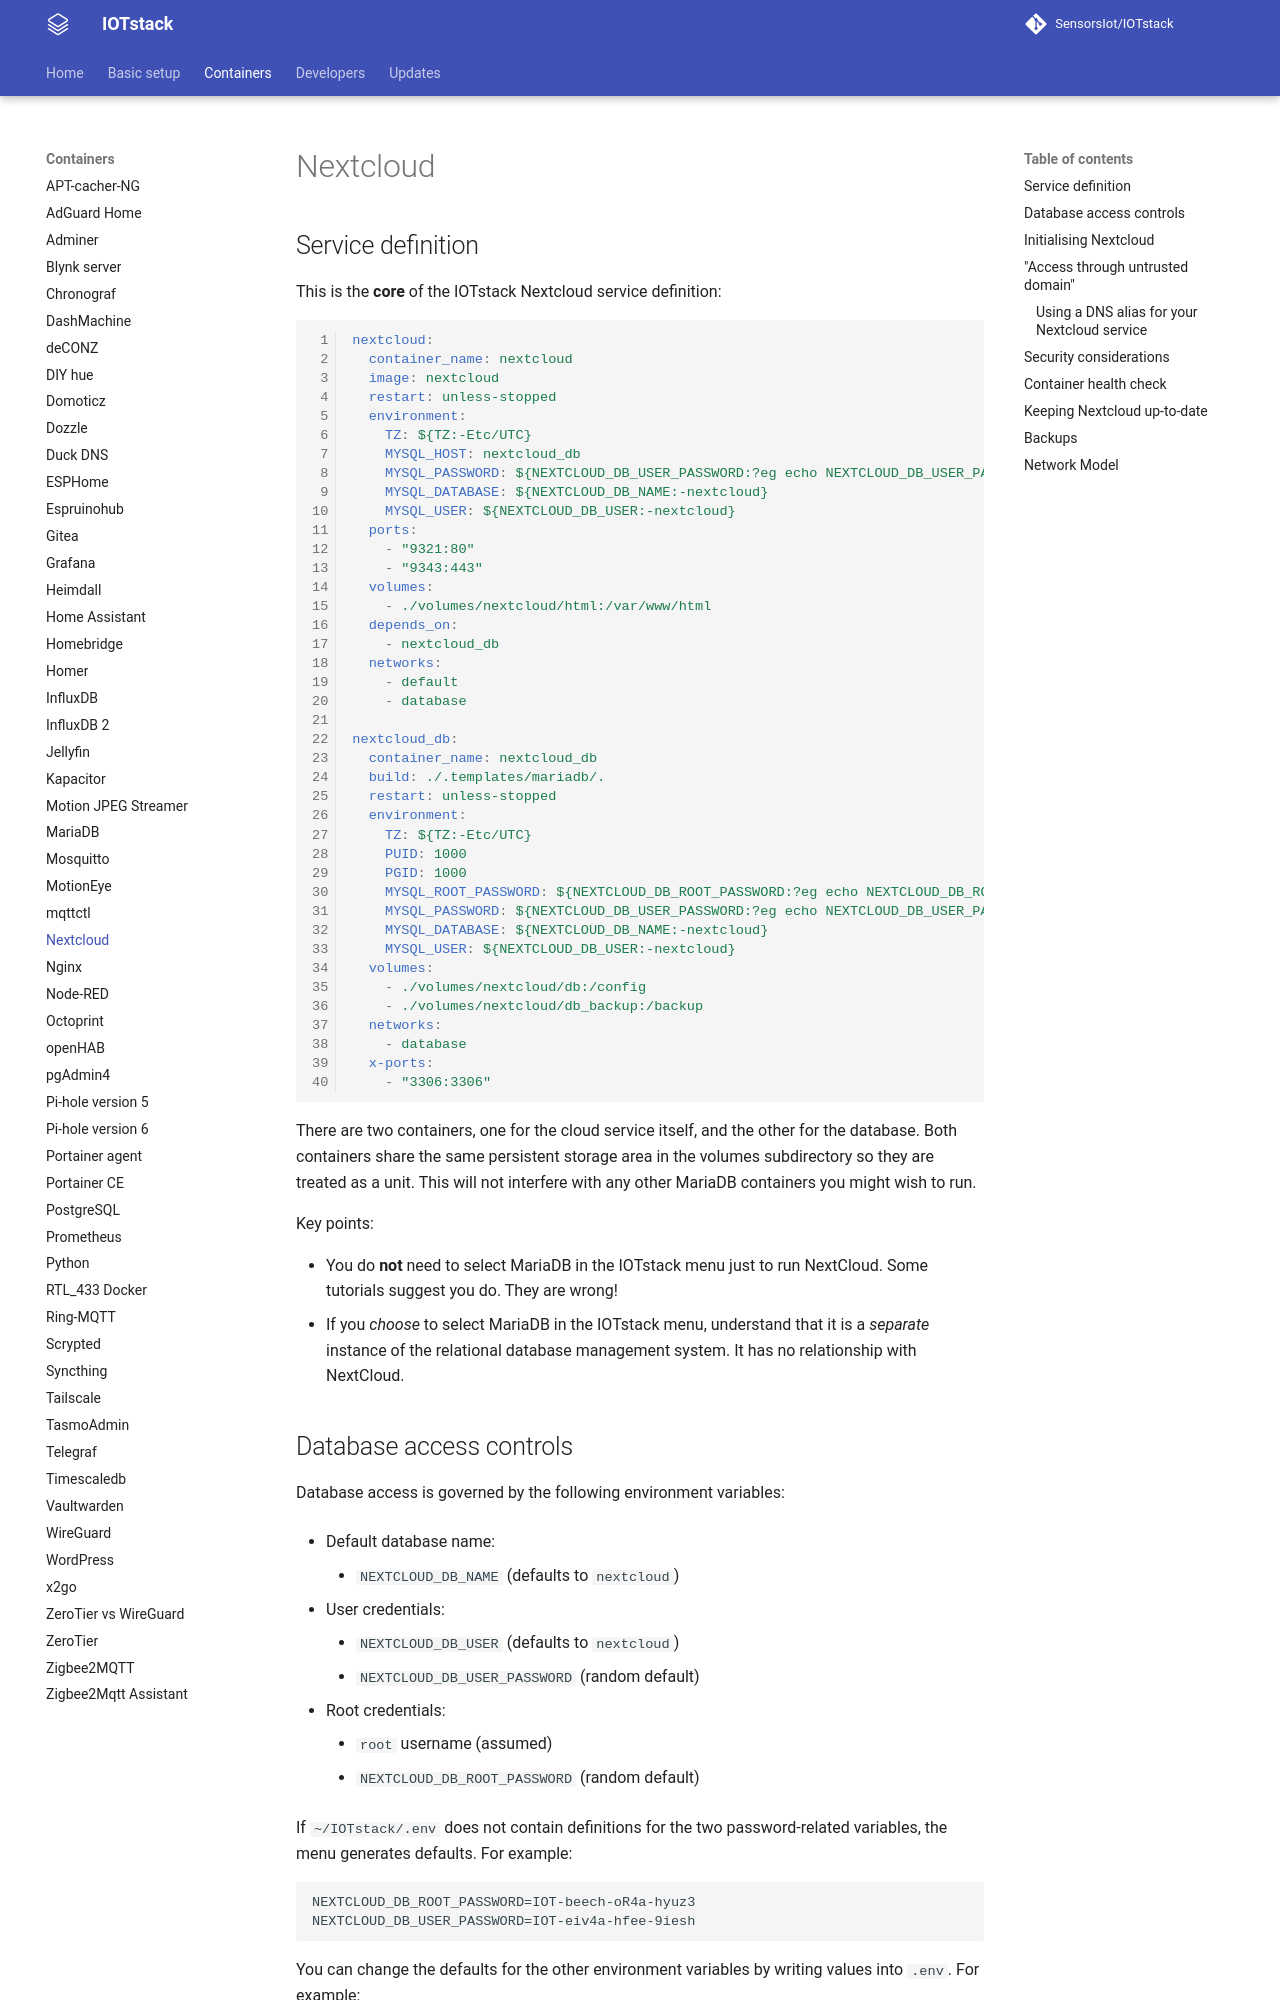

repository: SensorsIot/IOTstack · page: Containers/NextCloud/index.html · generator: mkdocs

# Nextcloud

## Service definition { #serviceDefinition }

This is the **core** of the IOTstack Nextcloud service definition:

``` { .yaml linenums="1" }
nextcloud:
  container_name: nextcloud
  image: nextcloud
  restart: unless-stopped
  environment:
    TZ: ${TZ:-Etc/UTC}
    MYSQL_HOST: nextcloud_db
    MYSQL_PASSWORD: ${NEXTCLOUD_DB_USER_PASSWORD:?eg echo NEXTCLOUD_DB_USER_PASSWORD=%randomMySqlPassword% >>~/IOTstack/.env}
    MYSQL_DATABASE: ${NEXTCLOUD_DB_NAME:-nextcloud}
    MYSQL_USER: ${NEXTCLOUD_DB_USER:-nextcloud}
  ports:
    - "9321:80"
    - "9343:443"
  volumes:
    - ./volumes/nextcloud/html:/var/www/html
  depends_on:
    - nextcloud_db
  networks:
    - default
    - database

nextcloud_db:
  container_name: nextcloud_db
  build: ./.templates/mariadb/.
  restart: unless-stopped
  environment:
    TZ: ${TZ:-Etc/UTC}
    PUID: 1000
    PGID: 1000
    MYSQL_ROOT_PASSWORD: ${NEXTCLOUD_DB_ROOT_PASSWORD:?eg echo NEXTCLOUD_DB_ROOT_PASSWORD=%randomPassword% >>~/IOTstack/.env}
    MYSQL_PASSWORD: ${NEXTCLOUD_DB_USER_PASSWORD:?eg echo NEXTCLOUD_DB_USER_PASSWORD=%randomMySqlPassword% >>~/IOTstack/.env}
    MYSQL_DATABASE: ${NEXTCLOUD_DB_NAME:-nextcloud}
    MYSQL_USER: ${NEXTCLOUD_DB_USER:-nextcloud}
  volumes:
    - ./volumes/nextcloud/db:/config
    - ./volumes/nextcloud/db_backup:/backup
  networks:
    - database
  x-ports:
    - "3306:3306"
```

There are two containers, one for the cloud service itself, and the other for the database. Both containers share the same persistent storage area in the volumes subdirectory so they are treated as a unit. This will not interfere with any other MariaDB containers you might wish to run.

Key points:

* You do **not** need to select MariaDB in the IOTstack menu just to run NextCloud. Some tutorials suggest you do. They are wrong!
* If you *choose* to select MariaDB in the IOTstack menu, understand that it is a *separate* instance of the relational database management system. It has no relationship with NextCloud.
